The GitHub repository aygovind/Label-free-CBM contains a labelled image folder "treeoflife" with 5 categories: anatidae, canidae, felidae, nymphalidae, pinaceae. Examples follow, each with its label.

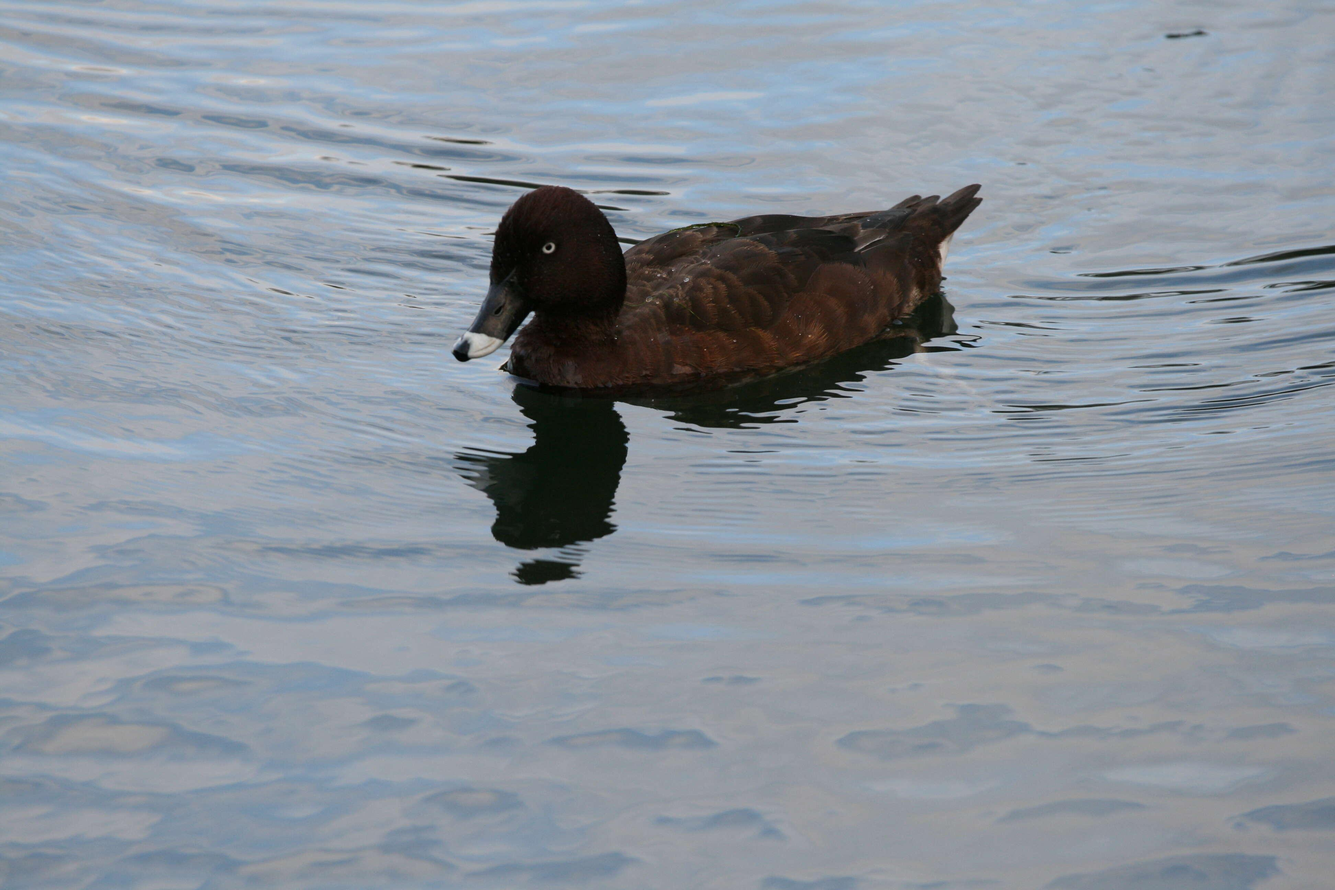
Label: anatidae

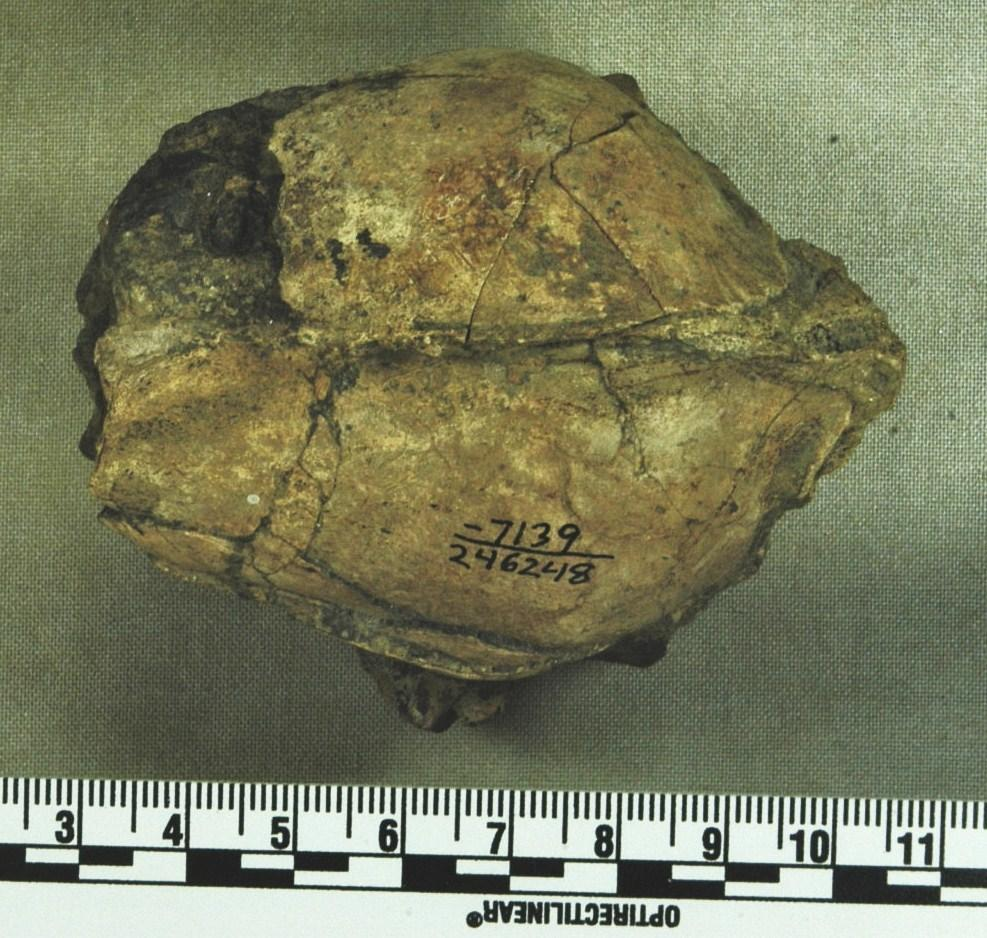
Label: canidae

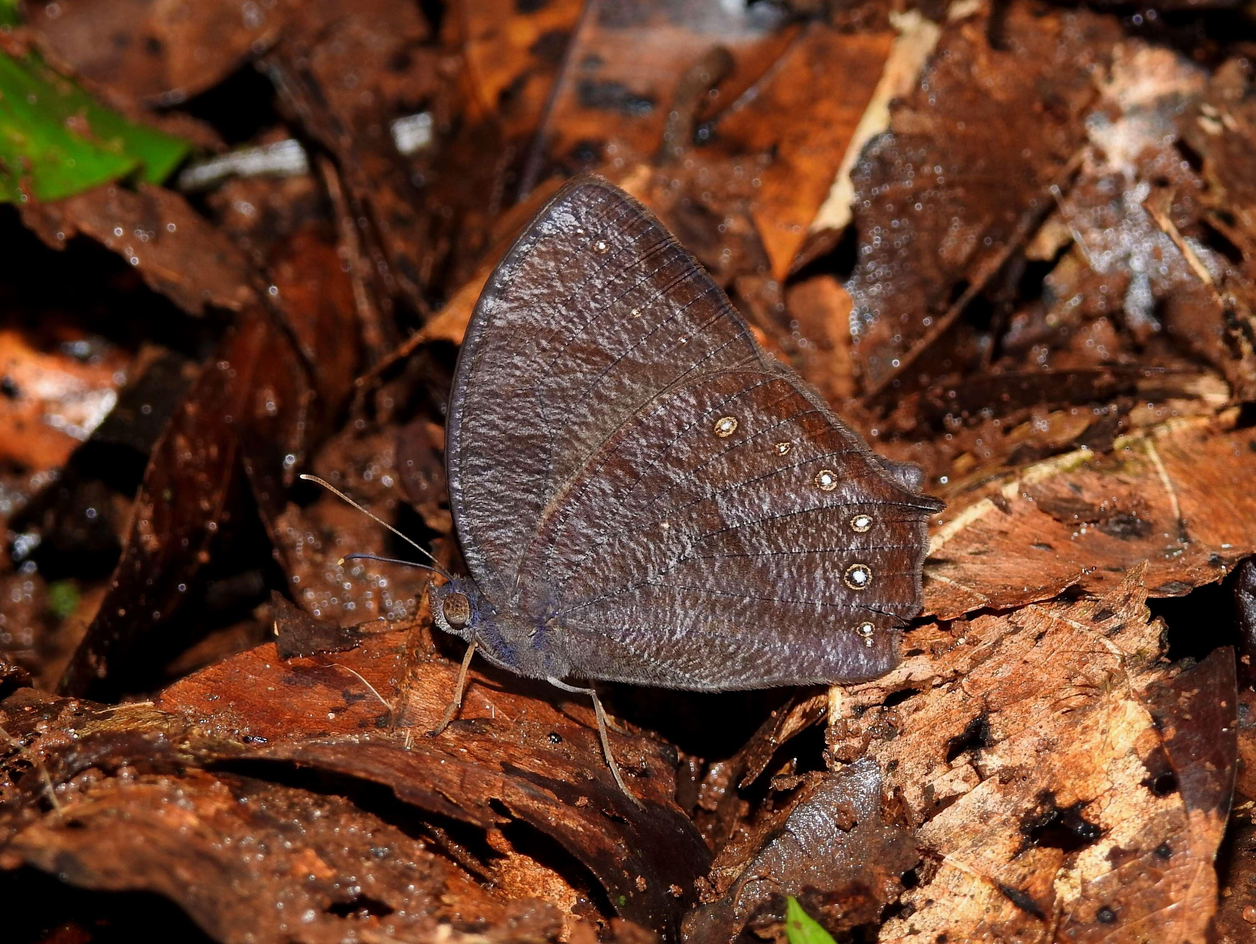
Label: nymphalidae

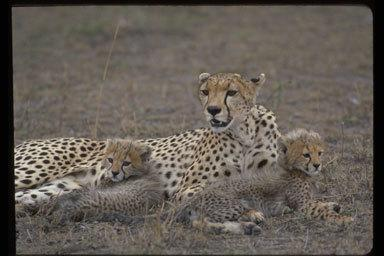
Label: felidae

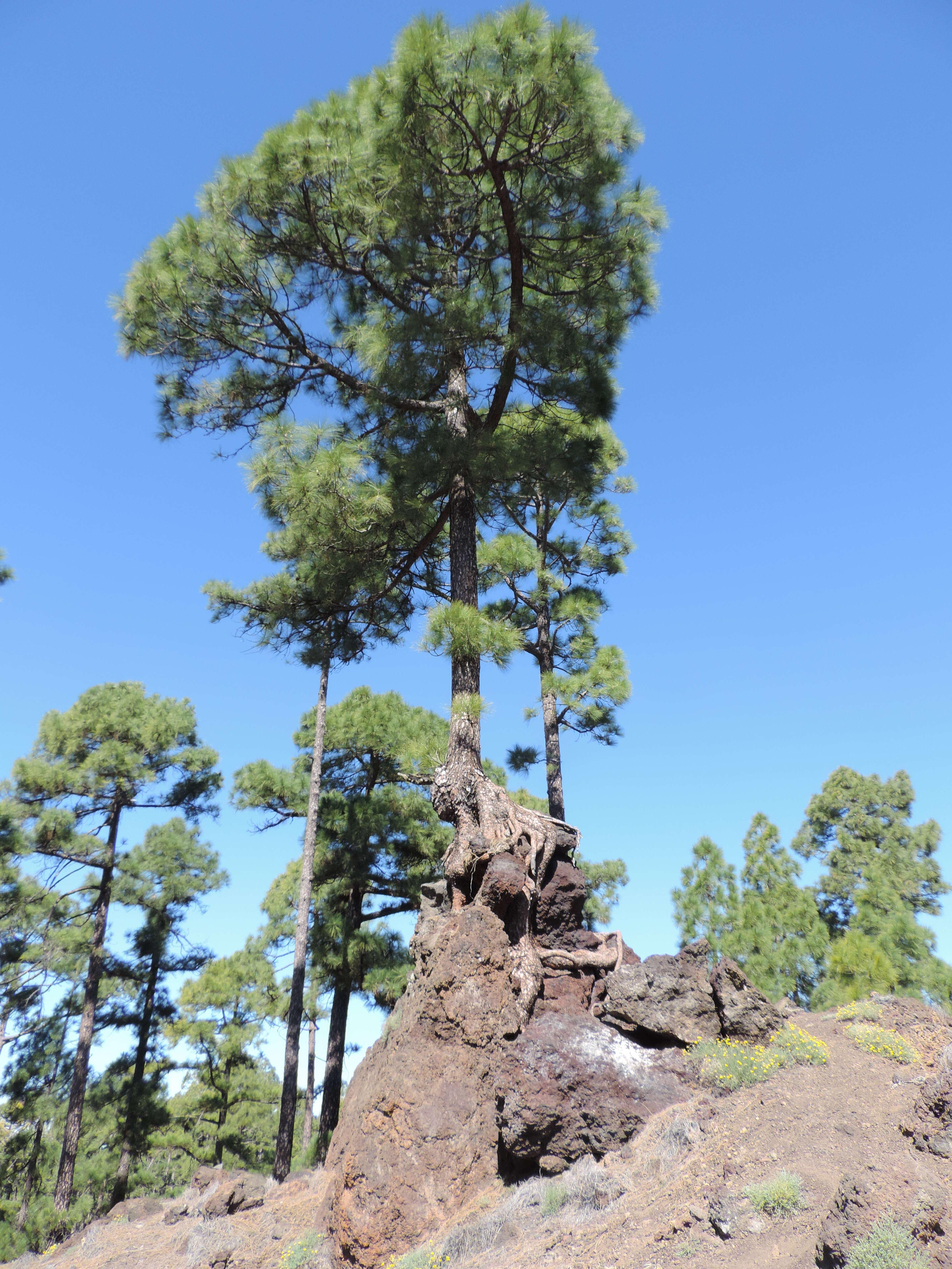
Label: pinaceae

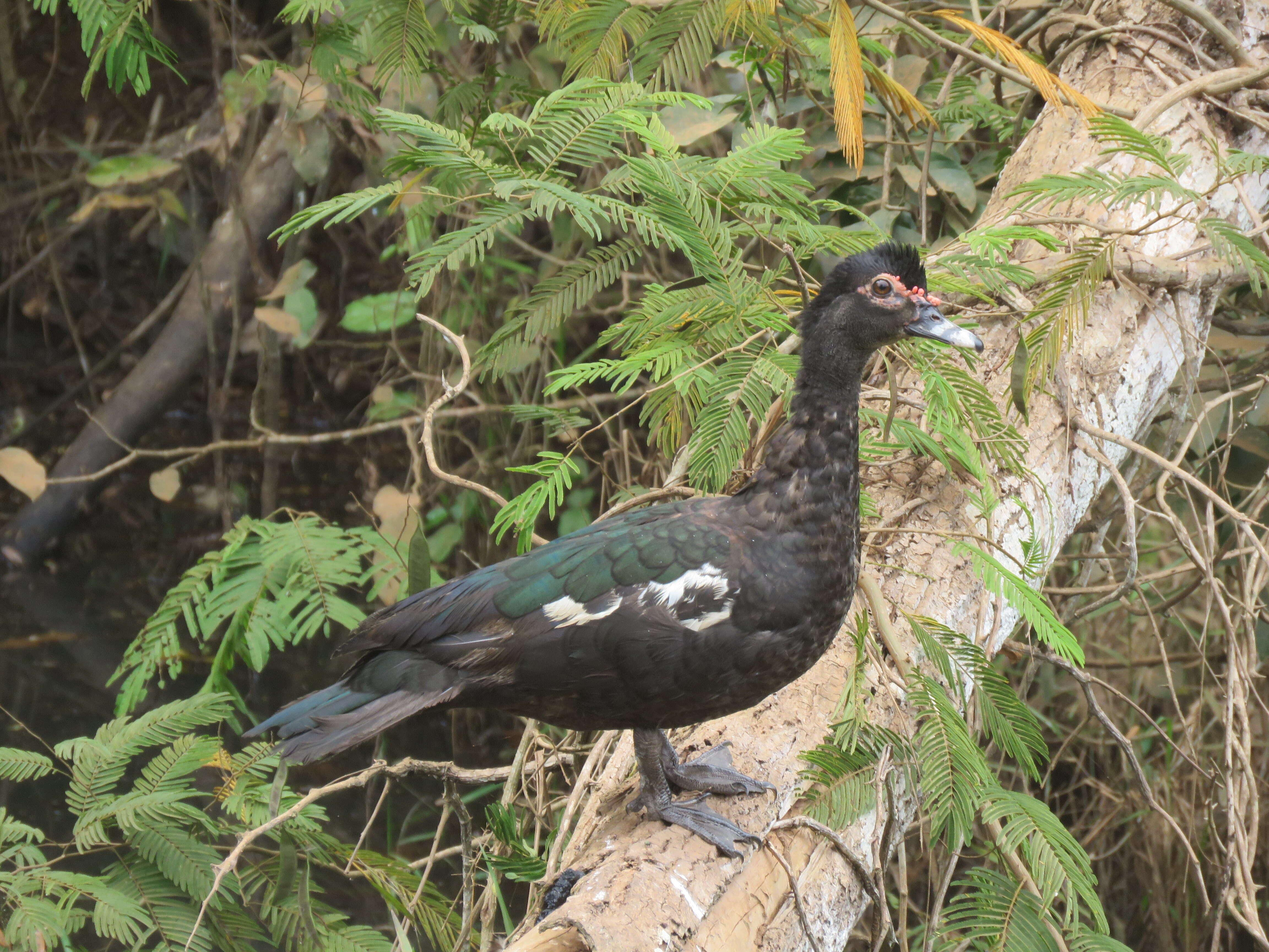
Label: anatidae
